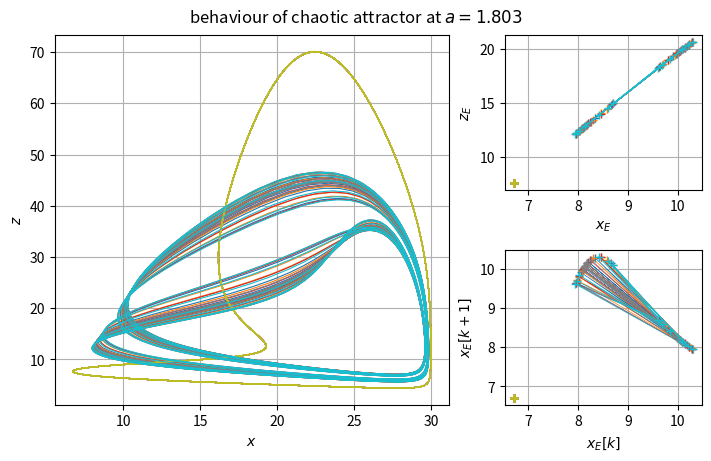

Here is the Python script that generated this plot: (Note: this script raises an exception after producing the figure.)
import numpy as np
from scipy.integrate import solve_ivp
import matplotlib.pyplot as plt
import warnings
warnings.filterwarnings('ignore')

"""
TODO: Rewrite the code in accordance
with standards, as it is quite messy

Acknowledgements:
[redacted]
who has provided us with the idea
and the code for plotting the strange
attractor for the given system of
differential equations

[redacted]
"""


def regular_system(t, v, a):
    x, y, z = v
    dx = x * (a - 0.06 * x - y / (x + 10))
    dy = y * (-1 + 2 * x / (x + 10) - 0.405 * z / (y + 10))
    dz = (z ** 2) * (0.038 - 1 / (y + 20 ))
    return dx, dy, dz


a = 1.803  # defining the paper-based comparison a-value

v0 = [29.9, 0.2, 15.0]  # deterministic initial condition

T = 40


def event(t, u, a):
    return u[1]-24


event.direction = -1


fig = plt.figure(figsize=(7, 4.5), constrained_layout=True)
gs = fig.add_gridspec(2, 3)
ax = [fig.add_subplot(gs[k, 2]) for k in [0, 1]]
ax3 = fig.add_subplot(gs[:, :2])
for k in range(10):
    v0 = np.random.uniform(size=3) * np.array([5, 10, 20]) + np.array([25, 0, 0])
    res = solve_ivp(regular_system, (0, 10 * T), v0, args=(a,), events=event, atol=1e-6, rtol=1e-9)
    res = solve_ivp(regular_system, (0, 10 * T), res.y_events[0][-1], args=(a,), events=event, atol=1e-6, rtol=1e-9)
    ax3.plot(res.y[0], res.y[2], lw=0.8)
    ax[0].plot(res.y_events[0][:, 0], res.y_events[0][:, 2], '-+', lw=0.5)
    ax[1].plot(res.y_events[0][:-1, 0], res.y_events[0][1:, 0], '-+', lw=0.5)
for ak in [ax3, *ax]:
    ak.grid()

ax3.set_xlabel("$x$")
ax3.set_ylabel("$z$")
ax[0].set_xlabel("$x_E$")
ax[0].set_ylabel("$z_E$")
ax[1].set_xlabel("$x_E[k]$")
ax[1].set_ylabel("$x_E[k+1]$")
fig.suptitle(f'behaviour of chaotic attractor at $a={a}$')
plt.show()

fig = plt.figure(figsize=(12, 9))
ax = fig.gca(projection='3d')
ax.xaxis.set_pane_color((1, 1, 1, 1))
ax.yaxis.set_pane_color((1, 1, 1, 1))
ax.zaxis.set_pane_color((1, 1, 1, 1))

for k in range(10):
    v0 = np.random.uniform(size=3) * np.array([5, 10, 20]) + np.array([25, 0, 0])
    res = solve_ivp(regular_system, (0, 10 * T), v0, args=(a,), events=event, atol=1e-6, rtol=1e-9)
    res = solve_ivp(regular_system, (0, 10 * T), res.y_events[0][-1], args=(a,), events=event, atol=1e-6, rtol=1e-9)
    ax.plot(res.y[0], res.y[1], res.y[2], alpha=0.7, linewidth=0.7)

ax.set_xlabel('x')
ax.set_ylabel('y')
ax.set_zlabel('z')
ax.set_title(f'Deterministic system with regular and chaotic attractor for $a={a}$')
plt.show()
